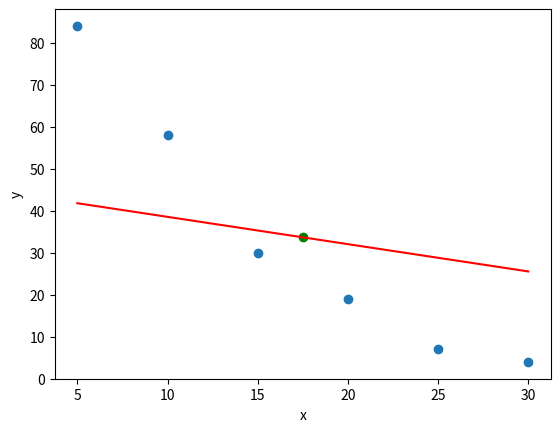

Recreate this plot in Python.
import matplotlib.pyplot as plt
from numpy import mean, linspace

def cov(lst_x,lst_y):
    lst_xiyi=[]
    for i in range(len(lst_x)):
        lst_xiyi.append(lst_x[i]*lst_y[i])
    return mean(lst_xiyi)-mean(lst_x)*mean(lst_y)
    
def var(lst_x):
    lst_carres=[x**2 for x in lst_x]
    return mean(lst_carres)-mean(lst_x)

def nuage(lst_x, lst_y):

    a=cov(lst_x,lst_y)/var(lst_x)
    b=mean(lst_y)-a*mean(lst_x)

    x_t=linspace(5,30,100) # x de 5 à 30
    y_t=a*x_t+b

    # affiche un nuage de points
    plt.scatter(lst_x, lst_y)
    plt.xlabel('x')
    plt.ylabel('y')
    #plt.grid()
    
    plt.plot(mean(lst_x),mean(lst_y),'ro',c='green')

    """
    Pour calculer y=ax+b:
    =====================

    a=cov(x,y)/var(x)
    b=moy(y)-a*moy(x)

    variance(x)=moyenne des carrés - carré de la moyenne
    covariance(x,y)=moyenne des xi*yi - moy(x)*moy(y)
    """

    
    
    #fig,ax=plt.subplots()   
    plt.plot(x_t,y_t, color="red")
    plt.show()

def main():
    x=[5,10,15,20,25,30]
    y=[84,58,30,19,7,4]

    var(x)
    nuage(x,y)


if __name__ == "__main__":
    main()
